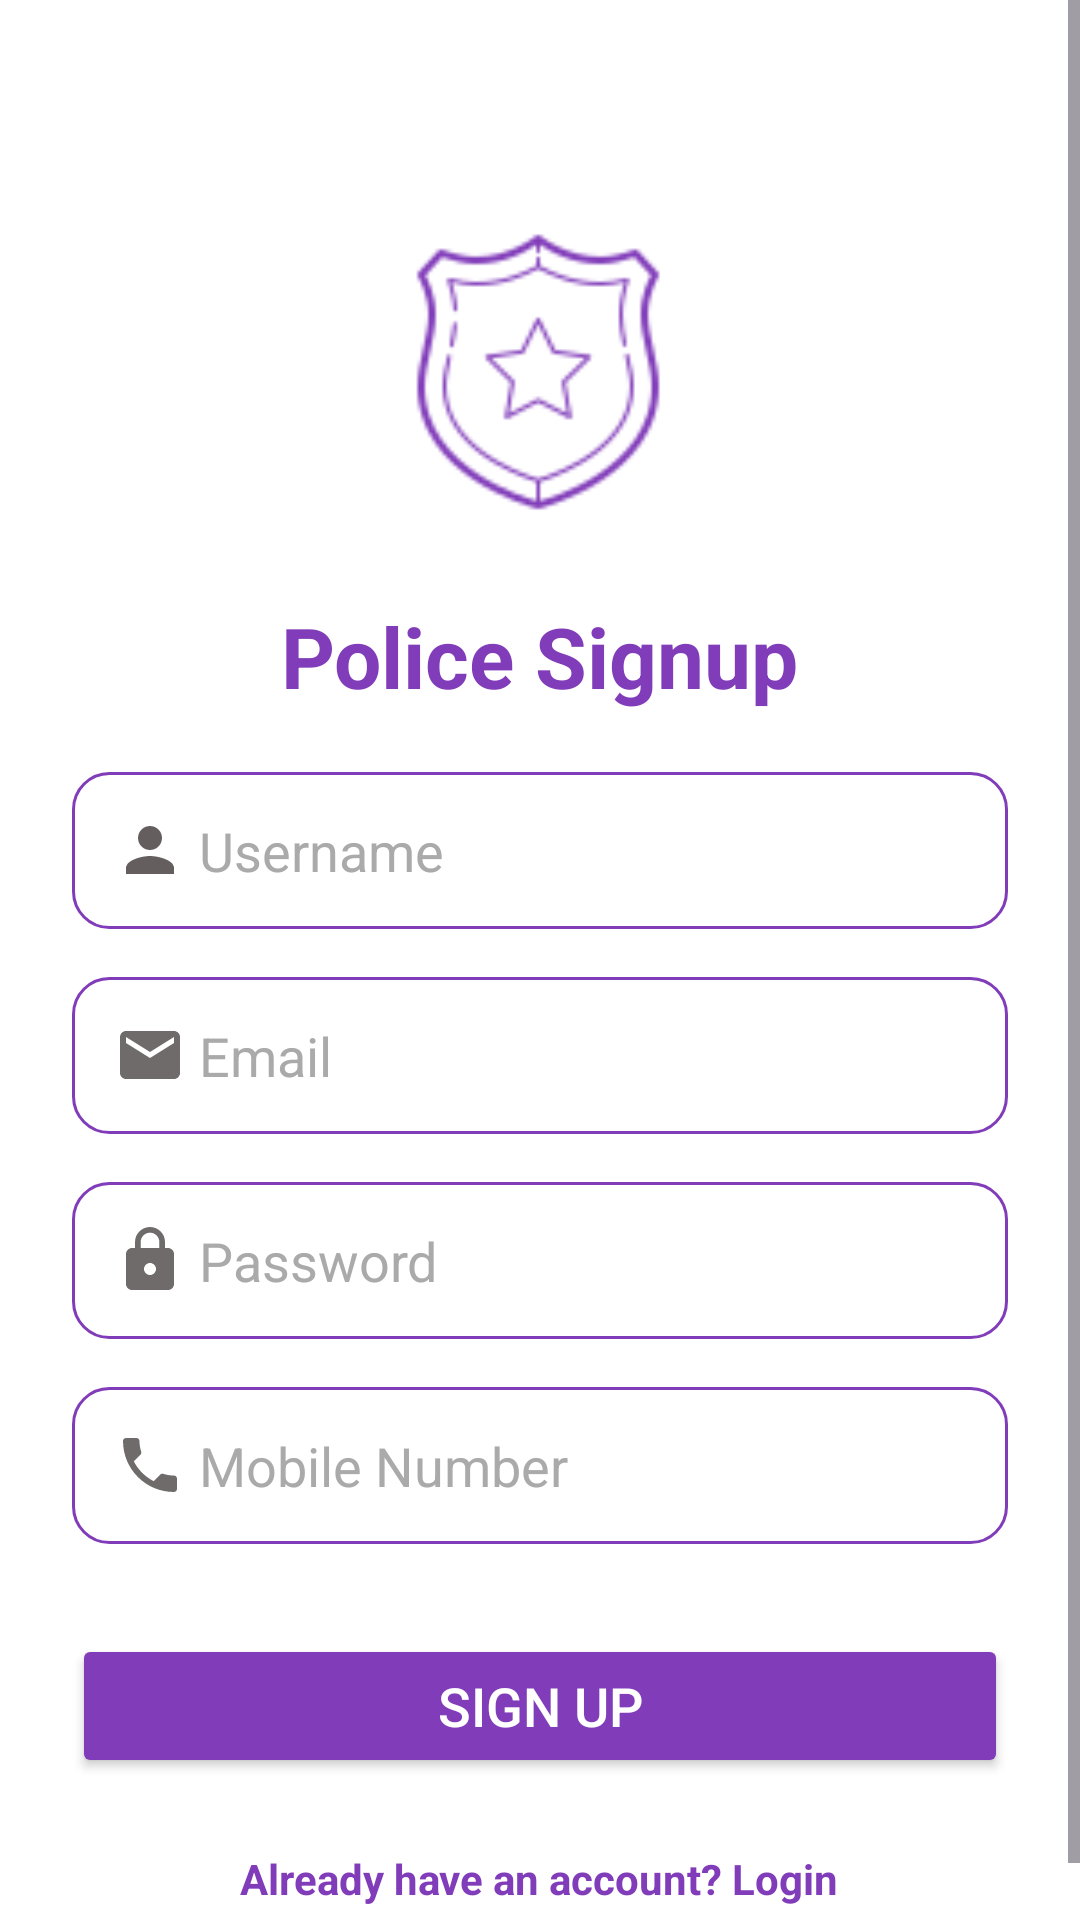

This screen was rendered from an Android layout file. Write that file and the resources it references.
<!-- AndroidManifest.xml: application theme Base.Theme.Womensafetyapp -->
<!-- res/layout/activity_police_signup.xml -->
<?xml version="1.0" encoding="utf-8"?>
<ScrollView xmlns:android="http://schemas.android.com/apk/res/android"
    xmlns:app="http://schemas.android.com/apk/res-auto"
    xmlns:tools="http://schemas.android.com/tools"
    android:id="@+id/main_policesignup"
    android:layout_width="match_parent"
    android:layout_height="match_parent"
    android:fillViewport="true"
    android:background="@color/white"
    tools:context=".PoliceSignup">

    <LinearLayout
        android:layout_width="match_parent"
        android:layout_height="wrap_content"
        android:orientation="vertical"
        android:padding="24dp">

        
        <ImageView
            android:id="@+id/policeBadgeIcon"
            android:layout_width="120dp"
            android:layout_height="120dp"
            android:layout_gravity="center"
            android:layout_marginTop="40dp"
            android:src="@drawable/police_badge" />

        
        <TextView
            android:id="@+id/tvTitle"
            android:layout_width="wrap_content"
            android:layout_height="wrap_content"
            android:layout_gravity="center"
            android:layout_marginTop="16dp"
            android:text="Police Signup"
            android:textColor="#813cb9"
            android:textSize="28sp"
            android:textStyle="bold" />

        
        <EditText
            android:id="@+id/name"
            android:layout_width="match_parent"
            android:layout_height="wrap_content"
            android:hint=" Username"
            android:padding="14dp"

            android:background="@drawable/button_no"
            android:drawableLeft="@drawable/baseline_person_24"
            android:layout_marginTop="20dp"
            android:textColor="@android:color/black"
            android:textColorHint="@android:color/darker_gray"/>

        
        <EditText
            android:id="@+id/email"
            android:layout_width="match_parent"
            android:layout_height="wrap_content"
            android:hint=" Email"
            android:padding="14dp"
            android:background="@drawable/button_no"
            android:drawableLeft="@drawable/baseline_email_24"
            android:layout_marginTop="16dp"
            android:textColor="@android:color/black"
            android:textColorHint="@android:color/darker_gray"/>

        
        <EditText
            android:id="@+id/password"
            android:layout_width="match_parent"
            android:layout_height="wrap_content"
            android:hint=" Password"
            android:inputType="textPassword"
            android:drawableLeft="@drawable/baseline_lock_24"
            android:background="@drawable/button_no"
            android:padding="14dp"
            android:layout_marginTop="16dp"
            android:textColor="@android:color/black"
            android:textColorHint="@android:color/darker_gray"/>

        
        <EditText
            android:id="@+id/number"
            android:layout_width="match_parent"
            android:layout_height="wrap_content"
            android:hint=" Mobile Number"
            android:inputType="phone"
            android:background="@drawable/button_no"
            android:drawableLeft="@drawable/baseline_phone_24"
            android:padding="14dp"
            android:layout_marginTop="16dp"
            android:textColor="@android:color/black"
            android:textColorHint="@android:color/darker_gray"/>

        
        <Button
            android:id="@+id/btnSignup"
            android:layout_width="match_parent"
            android:layout_height="wrap_content"
            android:layout_marginTop="30dp"
            android:backgroundTint="#813cb9"
            android:text="Sign Up"
            android:textColor="@android:color/white"
            android:textSize="18sp" />

        
        <TextView
            android:id="@+id/tvLogin"
            android:layout_width="wrap_content"
            android:layout_height="wrap_content"
            android:layout_gravity="center"
            android:layout_marginTop="24dp"
            android:text="Already have an account? Login"
            android:textColor="#813cb9"
            android:textSize="14sp"
            android:textStyle="bold" />
    </LinearLayout>

</ScrollView>
<!-- resources referenced by this layout -->
<resources>
  <color name="white">#FFFFFFFF</color>
  <!-- drawable baseline_email_24 (drawable) -->
  <vector xmlns:android="http://schemas.android.com/apk/res/android" android:height="24dp" android:tint="#6F6B6B" android:viewportHeight="24" android:viewportWidth="24" android:width="24dp">
        
      <path android:fillColor="@android:color/white" android:pathData="M20,4L4,4c-1.1,0 -1.99,0.9 -1.99,2L2,18c0,1.1 0.9,2 2,2h16c1.1,0 2,-0.9 2,-2L22,6c0,-1.1 -0.9,-2 -2,-2zM20,8l-8,5 -8,-5L4,6l8,5 8,-5v2z"/>
      
  </vector>
  <!-- drawable baseline_lock_24 (drawable) -->
  <vector xmlns:android="http://schemas.android.com/apk/res/android" android:height="24dp" android:tint="#6F6B6B" android:viewportHeight="24" android:viewportWidth="24" android:width="24dp">
        
      <path android:fillColor="@android:color/white" android:pathData="M18,8h-1L17,6c0,-2.76 -2.24,-5 -5,-5S7,3.24 7,6v2L6,8c-1.1,0 -2,0.9 -2,2v10c0,1.1 0.9,2 2,2h12c1.1,0 2,-0.9 2,-2L20,10c0,-1.1 -0.9,-2 -2,-2zM12,17c-1.1,0 -2,-0.9 -2,-2s0.9,-2 2,-2 2,0.9 2,2 -0.9,2 -2,2zM15.1,8L8.9,8L8.9,6c0,-1.71 1.39,-3.1 3.1,-3.1 1.71,0 3.1,1.39 3.1,3.1v2z"/>
      
  </vector>
  <!-- drawable baseline_person_24 (drawable) -->
  <vector xmlns:android="http://schemas.android.com/apk/res/android" android:height="24dp" android:tint="#645E5E" android:viewportHeight="24" android:viewportWidth="24" android:width="24dp">
        
      <path android:fillColor="@android:color/white" android:pathData="M12,12c2.21,0 4,-1.79 4,-4s-1.79,-4 -4,-4 -4,1.79 -4,4 1.79,4 4,4zM12,14c-2.67,0 -8,1.34 -8,4v2h16v-2c0,-2.66 -5.33,-4 -8,-4z"/>
      
  </vector>
  <!-- drawable baseline_phone_24 (drawable) -->
  <vector xmlns:android="http://schemas.android.com/apk/res/android" android:height="24dp" android:tint="#6F6B6B" android:viewportHeight="24" android:viewportWidth="24" android:width="24dp">
        
      <path android:fillColor="@android:color/white" android:pathData="M6.62,10.79c1.44,2.83 3.76,5.14 6.59,6.59l2.2,-2.2c0.27,-0.27 0.67,-0.36 1.02,-0.24 1.12,0.37 2.33,0.57 3.57,0.57 0.55,0 1,0.45 1,1V20c0,0.55 -0.45,1 -1,1 -9.39,0 -17,-7.61 -17,-17 0,-0.55 0.45,-1 1,-1h3.5c0.55,0 1,0.45 1,1 0,1.25 0.2,2.45 0.57,3.57 0.11,0.35 0.03,0.74 -0.25,1.02l-2.2,2.2z"/>
      
  </vector>
  <!-- drawable button_no (drawable) -->
  <?xml version="1.0" encoding="utf-8"?>
  <shape xmlns:android="http://schemas.android.com/apk/res/android">
      
      <solid android:color="#FFFFFF"/>
  
      
      <stroke android:width="1dp" android:color="#813cb9"/>
  
      
      <corners android:radius="12dp"/>
  
      
      <padding
          android:left="12dp"
          android:top="8dp"
          android:right="12dp"
          android:bottom="8dp"/>
  </shape>
  <!-- drawable police_badge: png bitmap (drawable, 3633 bytes) -->
  <style name="Base.Theme.Womensafetyapp" parent="Theme.Material3.DayNight.NoActionBar">
          <item name="android:statusBarColor">@android:color/transparent</item>
  
      </style>
</resources>
